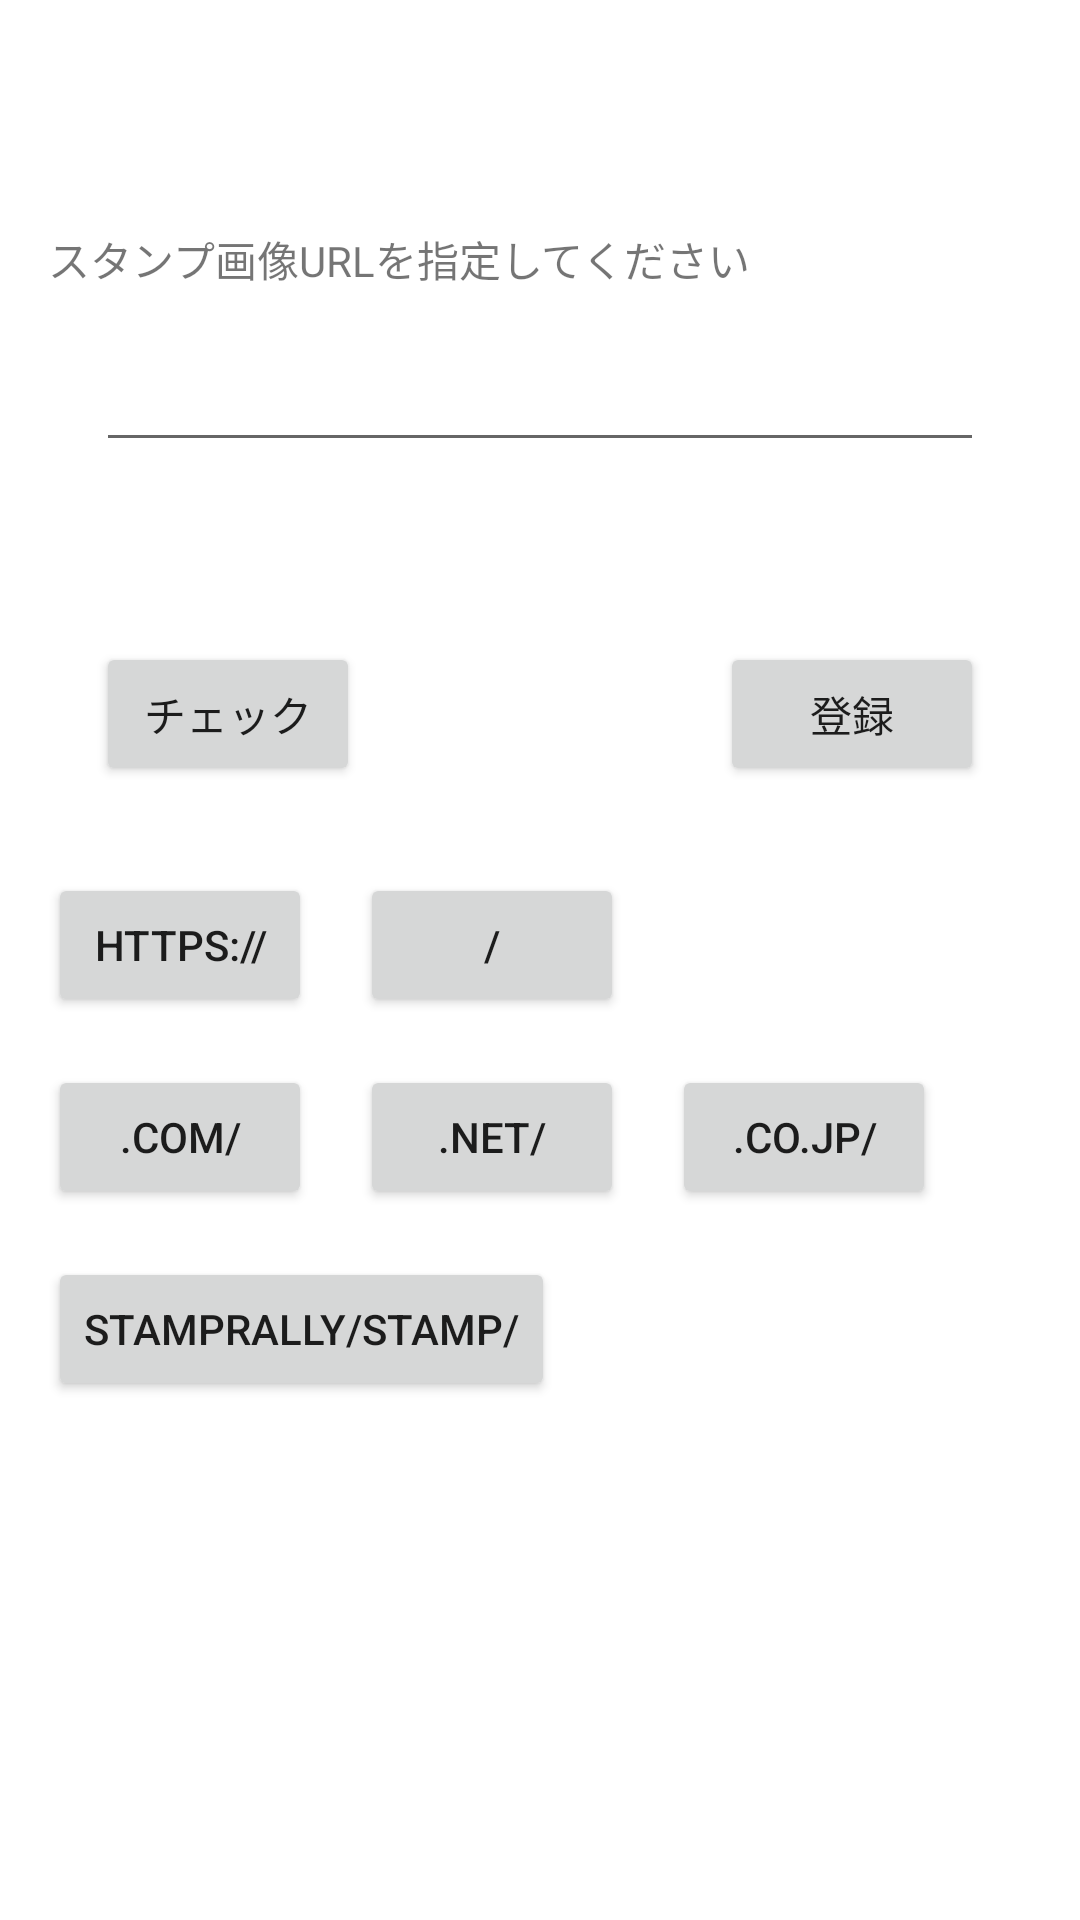

This screen was rendered from an Android layout file. Write that file and the resources it references.
<!-- AndroidManifest.xml: application theme Theme.FragmentTest -->
<!-- res/layout/fragment_stamp.xml -->
<?xml version="1.0" encoding="utf-8"?>

<androidx.constraintlayout.widget.ConstraintLayout xmlns:android="http://schemas.android.com/apk/res/android"
    xmlns:app="http://schemas.android.com/apk/res-auto"
    xmlns:tools="http://schemas.android.com/tools"
    android:layout_width="match_parent"
    android:layout_height="match_parent">

    <TextView
        android:id="@+id/textView12"
        android:layout_width="wrap_content"
        android:layout_height="wrap_content"
        android:layout_marginStart="16dp"
        android:layout_marginTop="76dp"
        android:text="スタンプ画像URLを指定してください"
        app:layout_constraintStart_toStartOf="parent"
        app:layout_constraintTop_toTopOf="parent" />

    <EditText
        android:id="@+id/txtStampUrl"
        android:layout_width="fill_parent"
        android:layout_height="wrap_content"
        android:layout_marginStart="32dp"
        android:layout_marginTop="16dp"
        android:layout_marginEnd="32dp"
        android:ems="10"
        android:inputType="textPersonName"
        app:layout_constraintEnd_toEndOf="parent"
        app:layout_constraintStart_toStartOf="parent"
        app:layout_constraintTop_toBottomOf="@+id/textView12" />

    <Button
        android:id="@+id/btnRegisterStampUrl"
        android:layout_width="wrap_content"
        android:layout_height="wrap_content"
        android:layout_marginStart="32dp"
        android:layout_marginTop="60dp"
        android:text="チェック"
        app:layout_constraintStart_toStartOf="parent"
        app:layout_constraintTop_toBottomOf="@+id/txtStampUrl" />

    <ImageView
        android:id="@+id/ImageviewStamp"
        android:layout_width="wrap_content"
        android:layout_height="wrap_content"
        android:layout_marginTop="284dp"
        android:visibility="invisible"
        app:layout_constraintEnd_toEndOf="parent"
        app:layout_constraintHorizontal_bias="0.498"
        app:layout_constraintStart_toStartOf="parent"
        app:layout_constraintTop_toBottomOf="@+id/btnRegisterStampUrl"
        app:srcCompat="@drawable/circle_extra_large" />

    <Button
        android:id="@+id/btnStampExit"
        android:layout_width="wrap_content"
        android:layout_height="wrap_content"
        android:layout_marginTop="60dp"
        android:layout_marginEnd="32dp"
        android:text="登録"
        app:layout_constraintEnd_toEndOf="parent"
        app:layout_constraintTop_toBottomOf="@+id/txtStampUrl" />

    <Button
        android:id="@+id/btnHttps"
        android:layout_width="wrap_content"
        android:layout_height="wrap_content"
        android:layout_marginStart="16dp"
        android:layout_marginTop="29dp"
        android:text="https://"
        app:layout_constraintStart_toStartOf="parent"
        app:layout_constraintTop_toBottomOf="@+id/btnRegisterStampUrl" />

    <Button
        android:id="@+id/btnSlash"
        android:layout_width="wrap_content"
        android:layout_height="wrap_content"
        android:layout_marginStart="16dp"
        android:layout_marginTop="29dp"
        android:text="/"
        app:layout_constraintStart_toEndOf="@+id/btnHttps"
        app:layout_constraintTop_toBottomOf="@+id/btnRegisterStampUrl" />

    <Button
        android:id="@+id/btnDotCom"
        android:layout_width="wrap_content"
        android:layout_height="wrap_content"
        android:layout_marginStart="16dp"
        android:layout_marginTop="16dp"
        android:text=".com/"
        app:layout_constraintStart_toStartOf="parent"
        app:layout_constraintTop_toBottomOf="@+id/btnHttps" />

    <Button
        android:id="@+id/btnDotNet"
        android:layout_width="wrap_content"
        android:layout_height="wrap_content"
        android:layout_marginStart="16dp"
        android:layout_marginTop="16dp"
        android:text=".net/"
        app:layout_constraintStart_toEndOf="@+id/btnDotCom"
        app:layout_constraintTop_toBottomOf="@+id/btnSlash" />

    <Button
        android:id="@+id/btnDotCoJp"
        android:layout_width="wrap_content"
        android:layout_height="wrap_content"
        android:layout_marginStart="16dp"
        android:layout_marginTop="16dp"
        android:text=".co.jp/"
        app:layout_constraintStart_toEndOf="@+id/btnDotNet"
        app:layout_constraintTop_toBottomOf="@+id/btnSlash" />

    <Button
        android:id="@+id/btnRally"
        android:layout_width="wrap_content"
        android:layout_height="wrap_content"
        android:layout_marginStart="16dp"
        android:layout_marginTop="16dp"
        android:text="stamprally/stamp/"
        app:layout_constraintStart_toStartOf="parent"
        app:layout_constraintTop_toBottomOf="@+id/btnDotCom" />
</androidx.constraintlayout.widget.ConstraintLayout>
<!-- resources referenced by this layout -->
<resources>
  <!-- drawable circle_extra_large: png bitmap (drawable, 1693 bytes) -->
  <style name="Theme.FragmentTest" parent="Theme.MaterialComponents.DayNight.DarkActionBar">
          
          <item name="colorPrimary">@color/purple_500</item>
          <item name="colorPrimaryVariant">@color/purple_700</item>
          <item name="colorOnPrimary">@color/white</item>
          
          <item name="colorSecondary">@color/teal_200</item>
          <item name="colorSecondaryVariant">@color/teal_700</item>
          <item name="colorOnSecondary">@color/black</item>
          
          <item name="android:statusBarColor" tools:targetApi="l">?attr/colorPrimaryVariant</item>
          
      </style>
  <!-- not gathered from this repository: default colours our renderer supplied (Android Studio template values) -->
  <color name="purple_500">#FF6200EE</color>
  <color name="purple_700">#FF3700B3</color>
  <color name="teal_200">#FF03DAC5</color>
  <color name="teal_700">#FF018786</color>
  <color name="black">#FF000000</color>
  <color name="white">#FFFFFFFF</color>
</resources>
